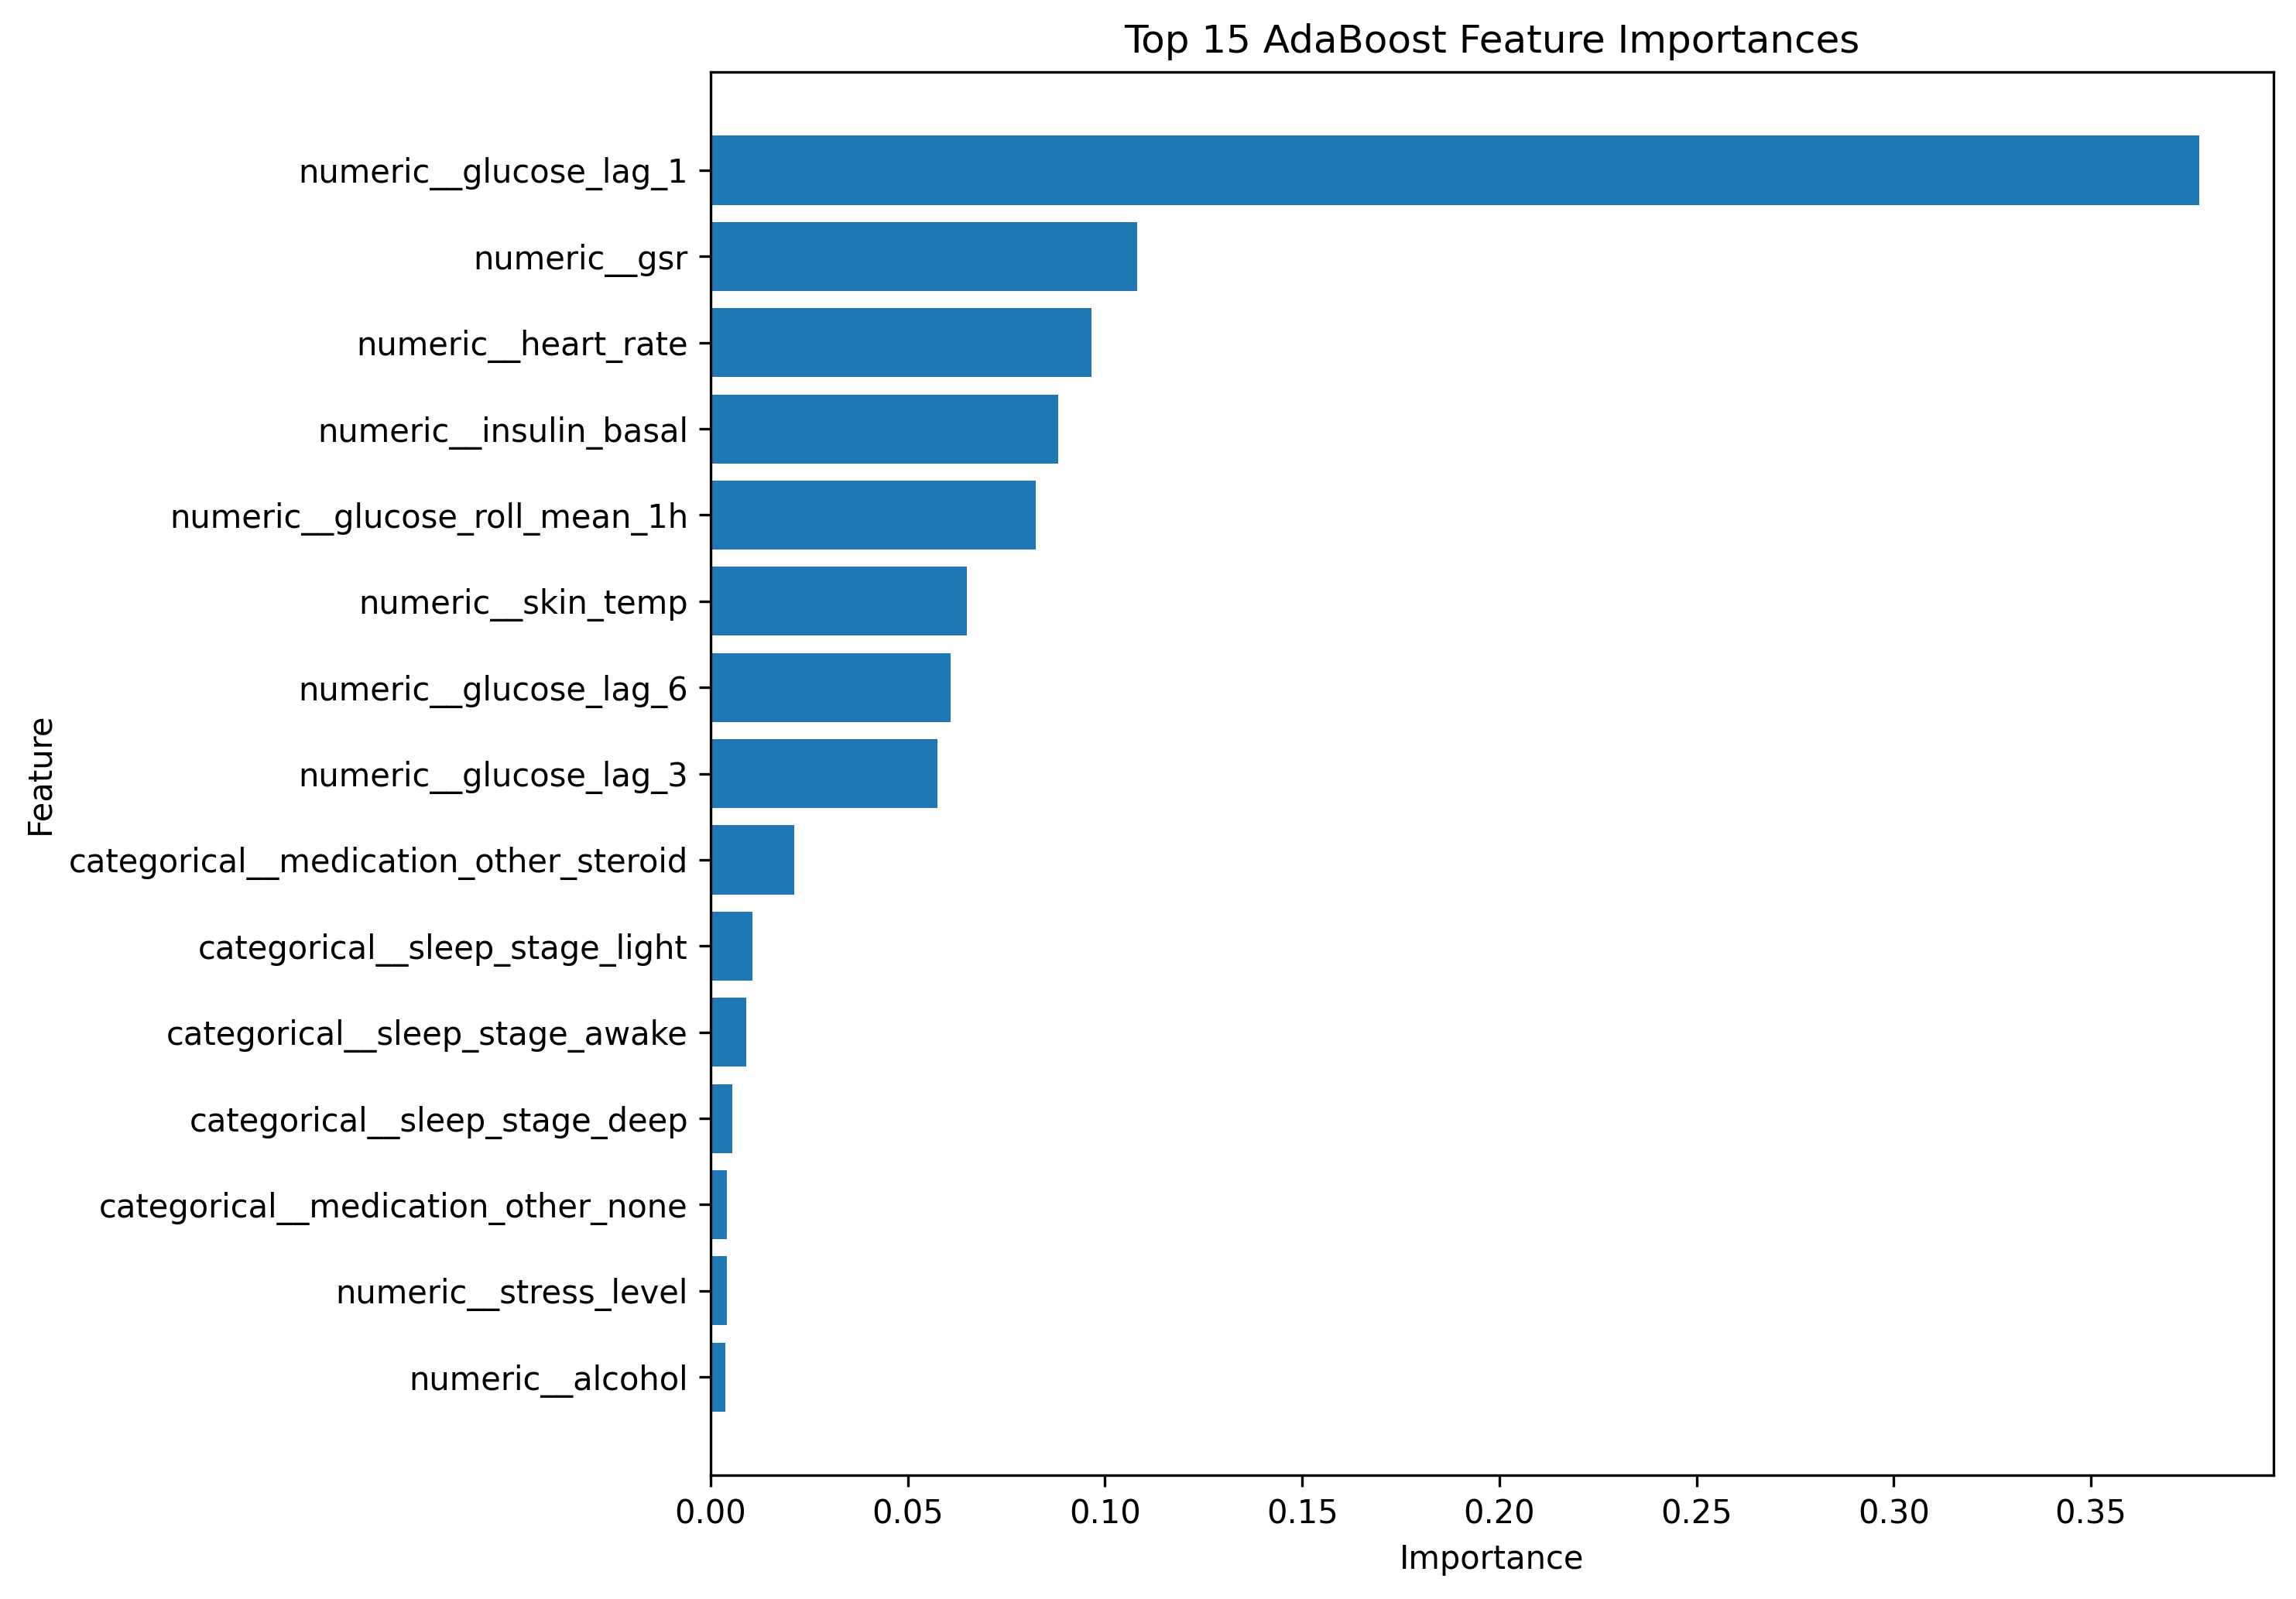

The table this chart was drawn from, first rows:
Feature, Importance
numeric__glucose_lag_1, 0.3774
numeric__gsr, 0.1082
numeric__heart_rate, 0.09658
numeric__insulin_basal, 0.08805
numeric__glucose_roll_mean_1h, 0.08242
numeric__skin_temp, 0.06501
numeric__glucose_lag_6, 0.06083
numeric__glucose_lag_3, 0.05746
categorical__medication_other_steroid, 0.02111
categorical__sleep_stage_light, 0.01051
categorical__sleep_stage_awake, 0.009015
categorical__sleep_stage_deep, 0.005402
categorical__medication_other_none, 0.004197
numeric__stress_level, 0.004164
numeric__alcohol, 0.003753
categorical__medication_other_beta_block…, 0.003557
categorical__medication_other_antihistam…, 0.002273
numeric__hbA1c, 9.74749491723361e-05
numeric__cgm_quality_flag, 3.568408414328954e-14
categorical__exercise_intensity_medium, 2.051424025595382e-15
categorical__meal_type_dinner, 3.7761200173133065e-16
categorical__exercise_intensity_high, 1.0792013231635104e-16
categorical__sleep_stage_REM, 9.136527149125634e-17
categorical__sex_M, 6.123157869112203e-17
categorical__meal_type_breakfast, 1.7173715525385178e-17
numeric__insulin_bolus, 0.0
numeric__exercise_steps, 0.0
numeric__carbs, 0.0
numeric__age, 0.0
numeric__carb_ratio, 0.0
categorical__meal_type_lunch, 0.0
numeric__insulin_sensitivity, 0.0
numeric__weight, 0.0
categorical__exercise_intensity_low, 0.0
categorical__exercise_intensity_none, 0.0
categorical__meal_type_none, 0.0
categorical__meal_type_snack, 0.0
categorical__sex_F, 0.0
